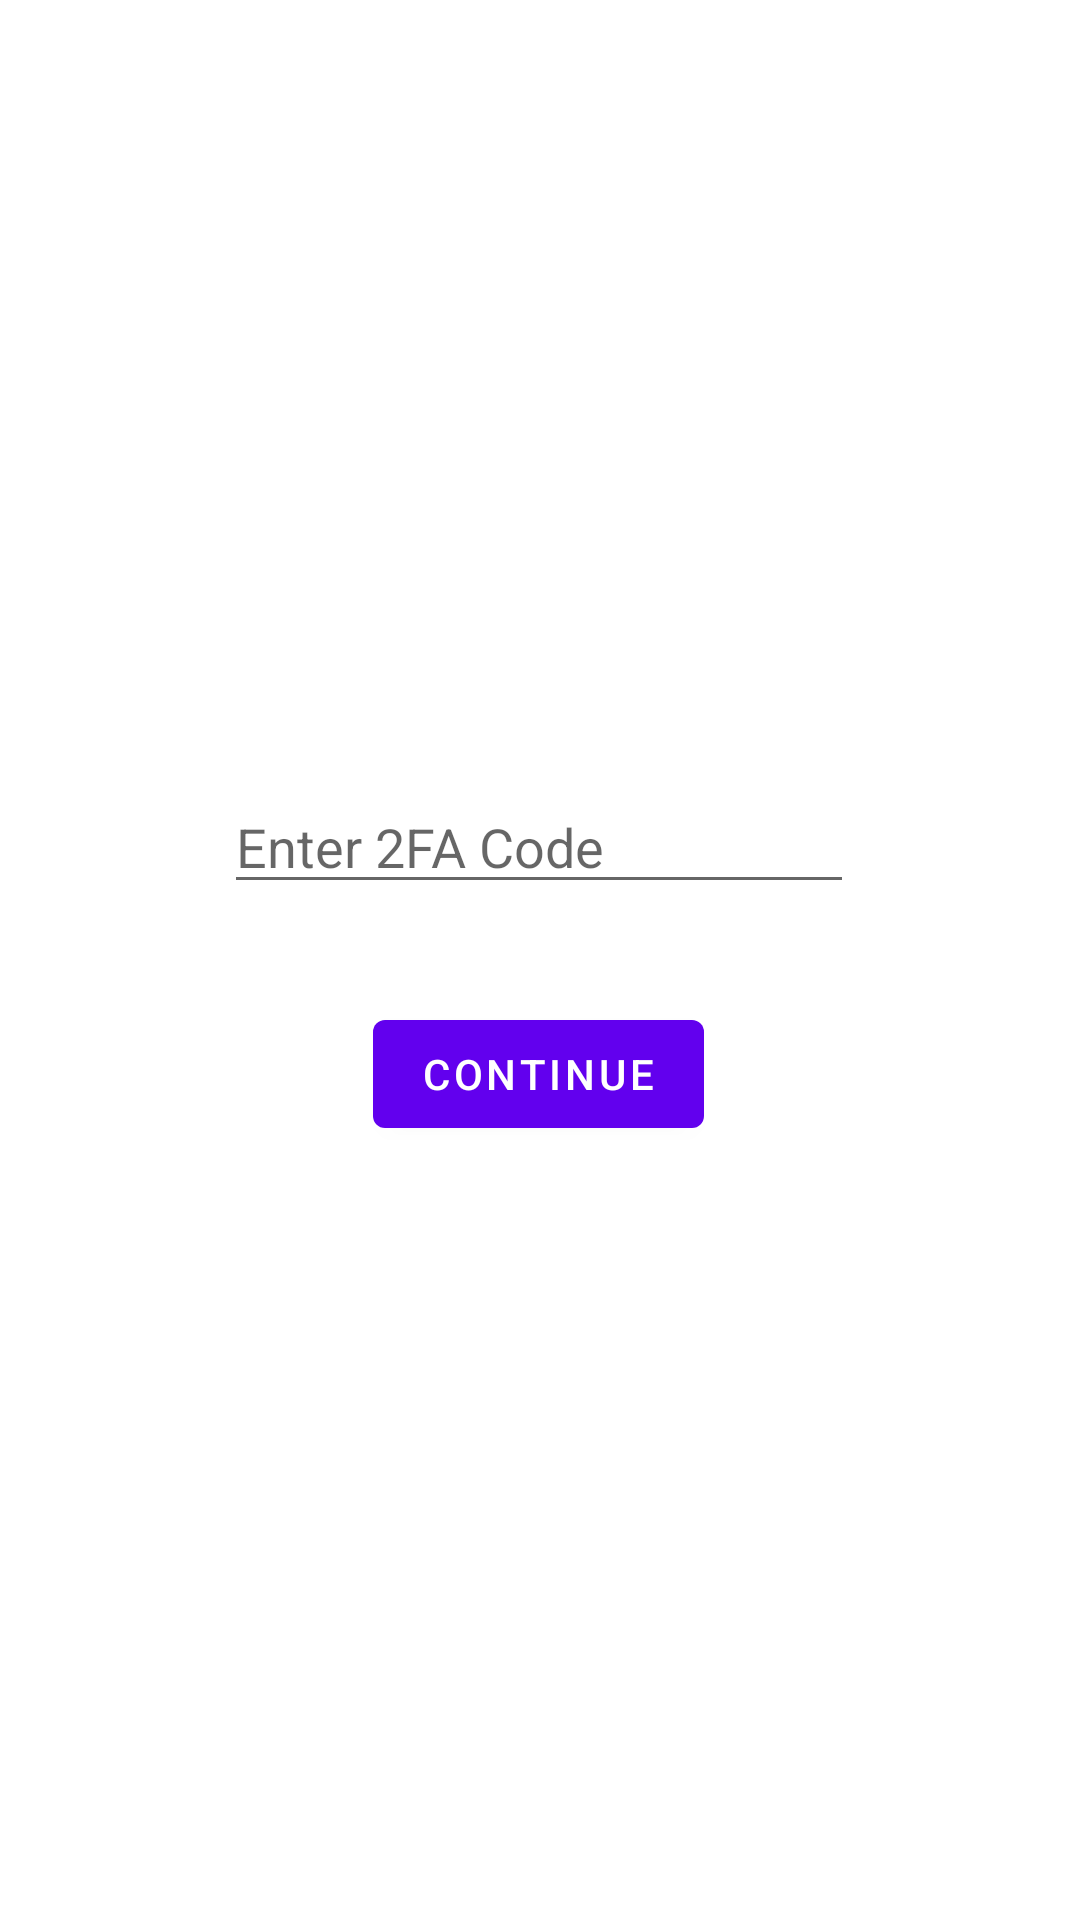

Android layout source for this screen:
<!-- AndroidManifest.xml: application theme Theme.SENTiment2 -->
<!-- res/layout/fragment_reset_password2.xml -->
<?xml version="1.0" encoding="utf-8"?>
<androidx.constraintlayout.widget.ConstraintLayout xmlns:android="http://schemas.android.com/apk/res/android"
    xmlns:app="http://schemas.android.com/apk/res-auto"
    xmlns:tools="http://schemas.android.com/tools"
    android:layout_width="match_parent"
    android:layout_height="match_parent"
    tools:context=".ResetPassword2Fragment">

    <Button
        android:id="@+id/reset_password_continue_2"
        android:layout_width="wrap_content"
        android:layout_height="wrap_content"
        android:layout_marginBottom="244dp"
        android:text="Continue"
        app:layout_constraintBottom_toBottomOf="parent"
        app:layout_constraintEnd_toEndOf="parent"
        app:layout_constraintHorizontal_bias="0.498"
        app:layout_constraintStart_toStartOf="parent"
        app:layout_constraintTop_toBottomOf="@+id/resetPassword_enter_2FA"
        app:layout_constraintVertical_bias="0.697" />

    <EditText
        android:id="@+id/resetPassword_enter_2FA"
        android:layout_width="wrap_content"
        android:layout_height="wrap_content"
        android:layout_marginTop="260dp"
        android:ems="10"
        android:hint="Enter 2FA Code"
        android:inputType="textPersonName"
        app:layout_constraintEnd_toEndOf="parent"
        app:layout_constraintHorizontal_bias="0.497"
        app:layout_constraintStart_toStartOf="parent"
        app:layout_constraintTop_toTopOf="parent" />

</androidx.constraintlayout.widget.ConstraintLayout>
<!-- resources referenced by this layout -->
<resources>
  <style name="Theme.SENTiment2" parent="Theme.MaterialComponents.DayNight.DarkActionBar">
          
          <item name="colorPrimary">@color/purple_500</item>
          <item name="colorPrimaryVariant">@color/purple_700</item>
          <item name="colorOnPrimary">@color/white</item>
          
          <item name="colorSecondary">@color/teal_200</item>
          <item name="colorSecondaryVariant">@color/teal_700</item>
          <item name="colorOnSecondary">@color/black</item>
          
          <item name="android:statusBarColor" tools:targetApi="l">?attr/colorPrimaryVariant</item>
          
      </style>
  <!-- not gathered from this repository: default colours our renderer supplied (Android Studio template values) -->
  <color name="purple_500">#FF6200EE</color>
  <color name="purple_700">#FF3700B3</color>
  <color name="teal_200">#FF03DAC5</color>
  <color name="teal_700">#FF018786</color>
  <color name="black">#FF000000</color>
  <color name="white">#FFFFFFFF</color>
</resources>
